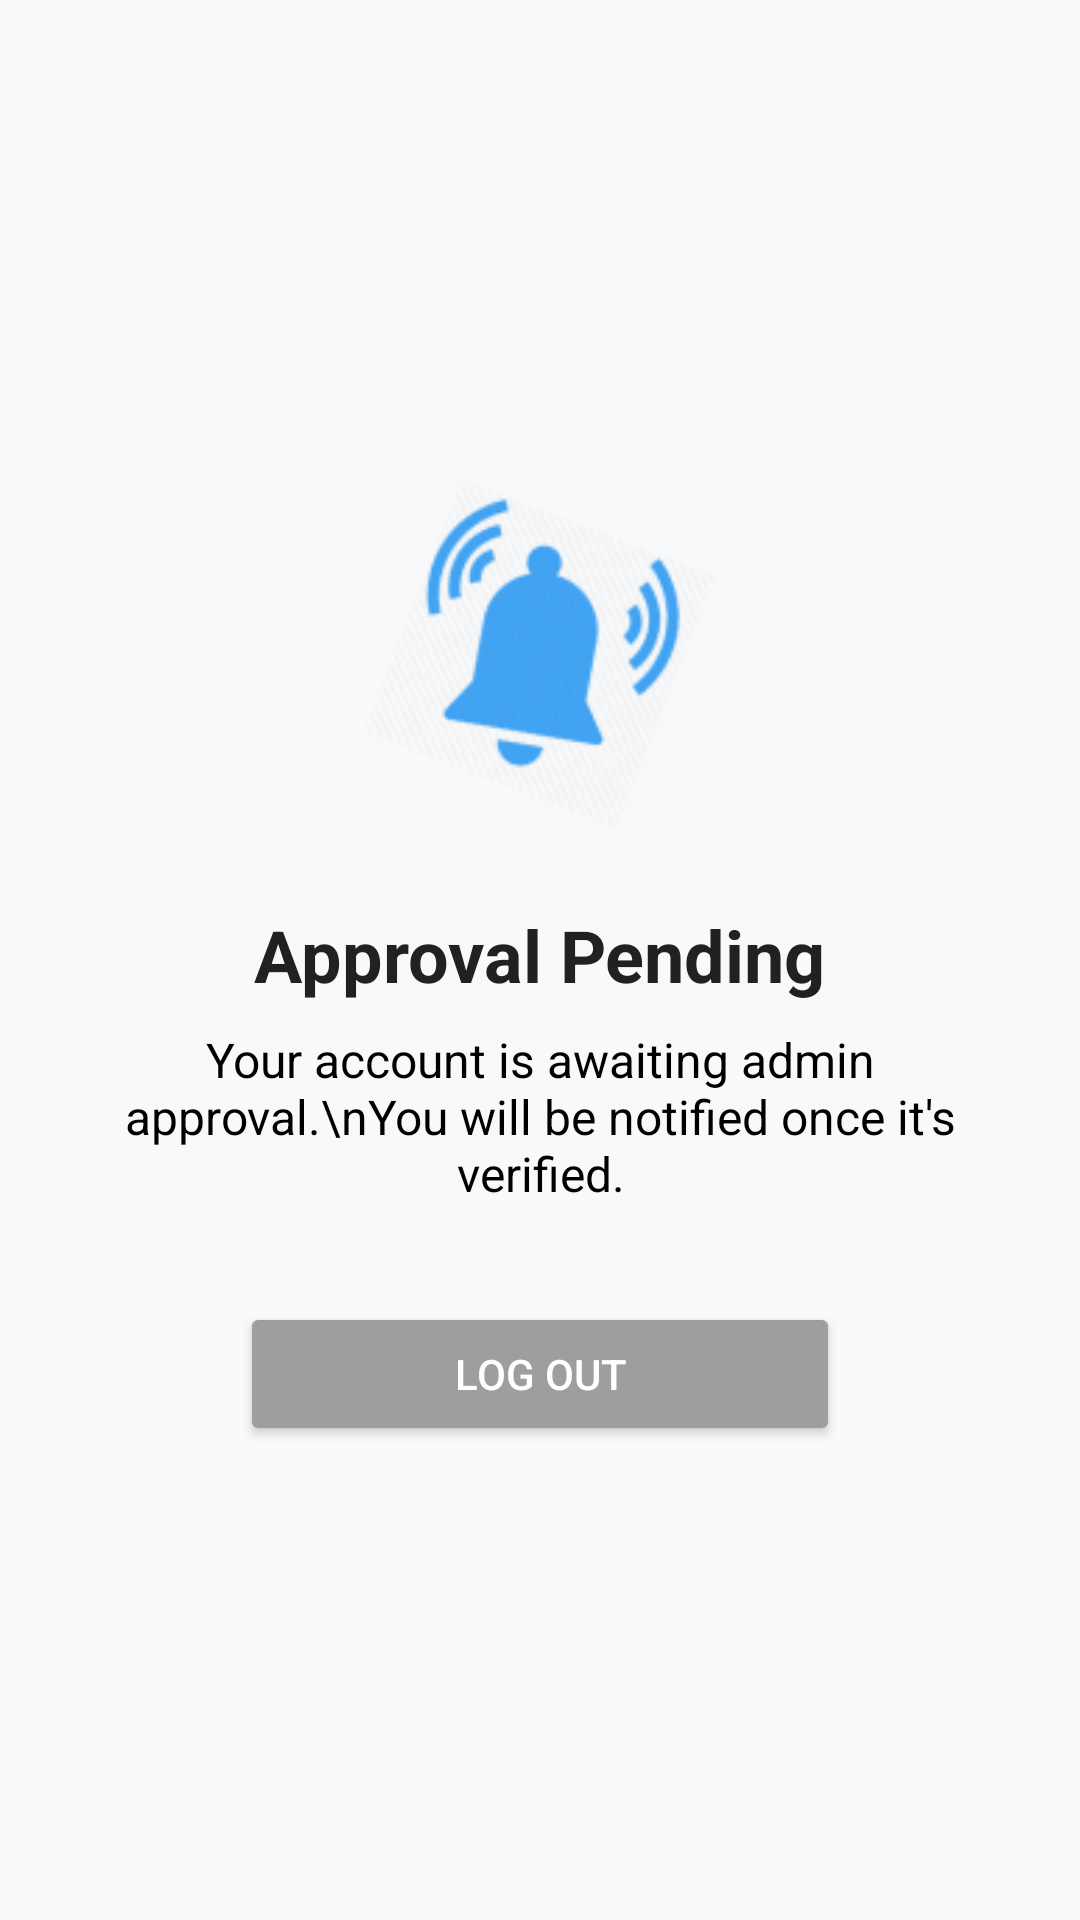

The Android layout XML behind this screen, and the referenced resources:
<!-- AndroidManifest.xml: application theme Theme.EduNotifyProj -->
<!-- res/layout/activity_pending_page.xml -->
<?xml version="1.0" encoding="utf-8"?>
<LinearLayout xmlns:android="http://schemas.android.com/apk/res/android"
    xmlns:tools="http://schemas.android.com/tools"
    android:id="@+id/main"
    android:layout_width="match_parent"
    android:layout_height="match_parent"
    android:orientation="vertical"
    android:gravity="center"
    android:background="#F8F9FA"
    tools:context=".PendingPageActivity">

    <ImageView
        android:id="@+id/imagePendingIcon"
        android:layout_width="120dp"
        android:layout_height="120dp"
        android:layout_marginBottom="24dp"
        android:src="@drawable/icon_bell"
        android:contentDescription="Pending Icon" />

    <TextView
        android:id="@+id/textPendingTitle"
        android:layout_width="wrap_content"
        android:layout_height="wrap_content"
        android:text="Approval Pending"
        android:textSize="24sp"
        android:textStyle="bold"
        android:textColor="#212121"
        android:layout_marginBottom="8dp" />

    <TextView
        android:id="@+id/textPendingDesc"
        android:layout_width="wrap_content"
        android:layout_height="wrap_content"
        android:text="Your account is awaiting admin approval.\nYou will be notified once it's verified."
        android:textAlignment="center"
        android:textColor="#000000"
        android:textSize="16sp"
        android:paddingHorizontal="40dp"
        android:layout_marginBottom="32dp" />

    <Button
        android:id="@+id/buttonLogout"
        android:layout_width="200dp"
        android:layout_height="wrap_content"
        android:text="Log Out"
        android:backgroundTint="#9E9E9E"
        android:textColor="#FFFFFF" />

</LinearLayout>
<!-- resources referenced by this layout -->
<resources>
  <!-- drawable icon_bell: png bitmap (drawable, 13285 bytes) -->
  <style name="Theme.EduNotifyProj" parent="Base.Theme.EduNotifyProj" />
  <style name="Base.Theme.EduNotifyProj" parent="Theme.Material3.DayNight.NoActionBar">
          
          
      </style>
</resources>
